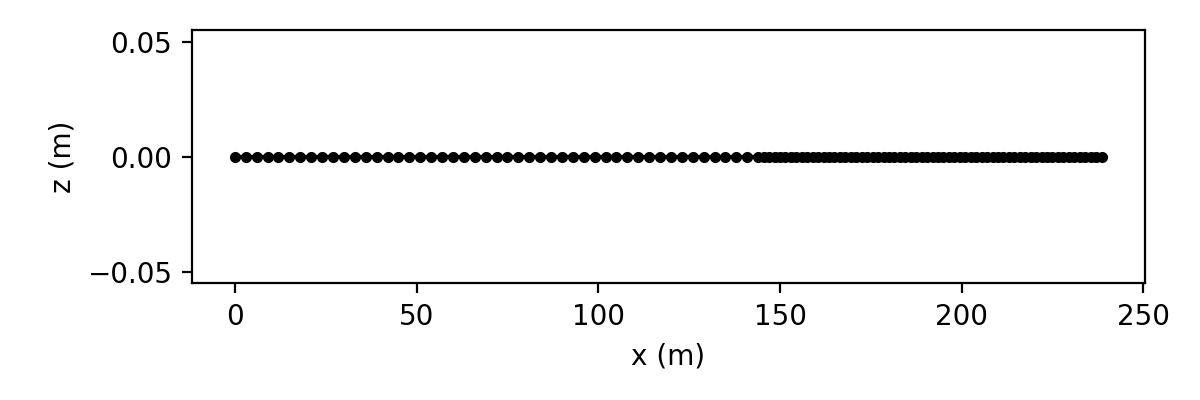

Data behind this chart, as committed beside it:
id, x, y, z
1, 0.0, 3213, 0.0
2, 3.0, 3212, 0.0
3, 6.0, 3210, 0.0
4, 9.0, 3209, 0.0
5, 12.0, 3207, 0.0
6, 15.0, 3205, 0.0
7, 18.0, 3204, 0.0
8, 21.0, 3203, 0.0
9, 24.0, 3201, 0.0
10, 27.0, 3200, 0.0
11, 30.0, 3198, 0.0
12, 33.0, 3197, 0.0
13, 36.0, 3195, 0.0
14, 39.0, 3194, 0.0
15, 42.0, 3193, 0.0
16, 45.0, 3191, 0.0
17, 48.0, 3190, 0.0
18, 51.0, 3188, 0.0
19, 54.0, 3187, 0.0
20, 57.0, 3186, 0.0
21, 60.0, 3185, 0.0
22, 63.0, 3183, 0.0
23, 66.0, 3182, 0.0
24, 69.0, 3181, 0.0
25, 72.0, 3179, 0.0
26, 75.0, 3178, 0.0
27, 78.0, 3177, 0.0
28, 81.0, 3176, 0.0
29, 84.0, 3174, 0.0
30, 87.0, 3173, 0.0
31, 90.0, 3172, 0.0
32, 93.0, 3171, 0.0
33, 96.0, 3169, 0.0
34, 99.0, 3168, 0.0
35, 102.0, 3167, 0.0
36, 105.0, 3166, 0.0
37, 108.0, 3164, 0.0
38, 111.0, 3163, 0.0
39, 114.0, 3161, 0.0
40, 117.0, 3160, 0.0
41, 120.0, 3158, 0.0
42, 123.0, 3157, 0.0
43, 126.0, 3155, 0.0
44, 129.0, 3154, 0.0
45, 132.0, 3153, 0.0
46, 135.0, 3152, 0.0
47, 138.0, 3151, 0.0
48, 141.0, 3150, 0.0
49, 144.0, 3149, 0.0
50, 145.5, 3149, 0.0
51, 147.0, 3149, 0.0
52, 148.5, 3148, 0.0
53, 150.0, 3148, 0.0
54, 151.5, 3147, 0.0
55, 153.0, 3147, 0.0
56, 154.5, 3146, 0.0
57, 156.0, 3146, 0.0
58, 157.5, 3146, 0.0
59, 159.0, 3145, 0.0
60, 160.5, 3145, 0.0
... 52 more rows
